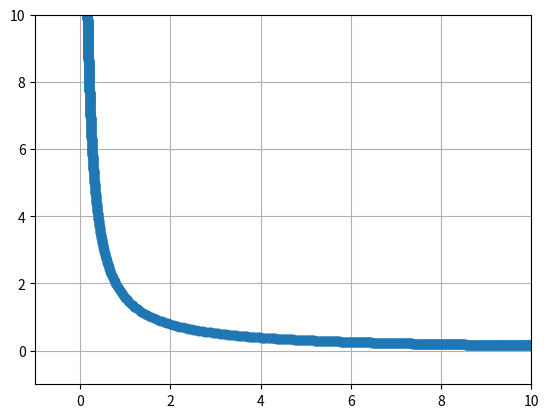

Reproduce this figure in Python.
import numpy as np
import matplotlib.pyplot as plt


# %%
tt = np.linspace(-100, 100, 1000)
# tt = np.array([-2, -1, 0, 1, 2])

abs_arr = (tt**2 + np.pi**2)**(1/4)


def get_uu_vv():

    uu = np.zeros(len(tt))
    vv = np.zeros(len(tt))

    for i in range(len(tt)):
        if tt[i] == 0:
            uu[i] = np.sqrt(np.pi) * np.sqrt(2) / 2
            vv[i] = np.sqrt(np.pi) * np.sqrt(2) / 2
        elif tt[i] < 0:
            uu[i] = abs_arr[i] * np.cos((np.arctan(np.pi / tt[i]) + np.pi) / 2)
            vv[i] = abs_arr[i] * np.sin((np.arctan(np.pi / tt[i]) + np.pi) / 2)
        else:
            uu[i] = abs_arr[i] * np.cos(np.arctan(np.pi / tt[i]) / 2)
            vv[i] = abs_arr[i] * np.sin(np.arctan(np.pi / tt[i]) / 2)

    return uu, vv


u_arr, v_arr = get_uu_vv()

plt.figure(dpi=300)
plt.plot(u_arr, v_arr, 'o-')

plt.grid()
plt.xlim(-1, 10)
plt.ylim(-1, 10)

plt.show()






